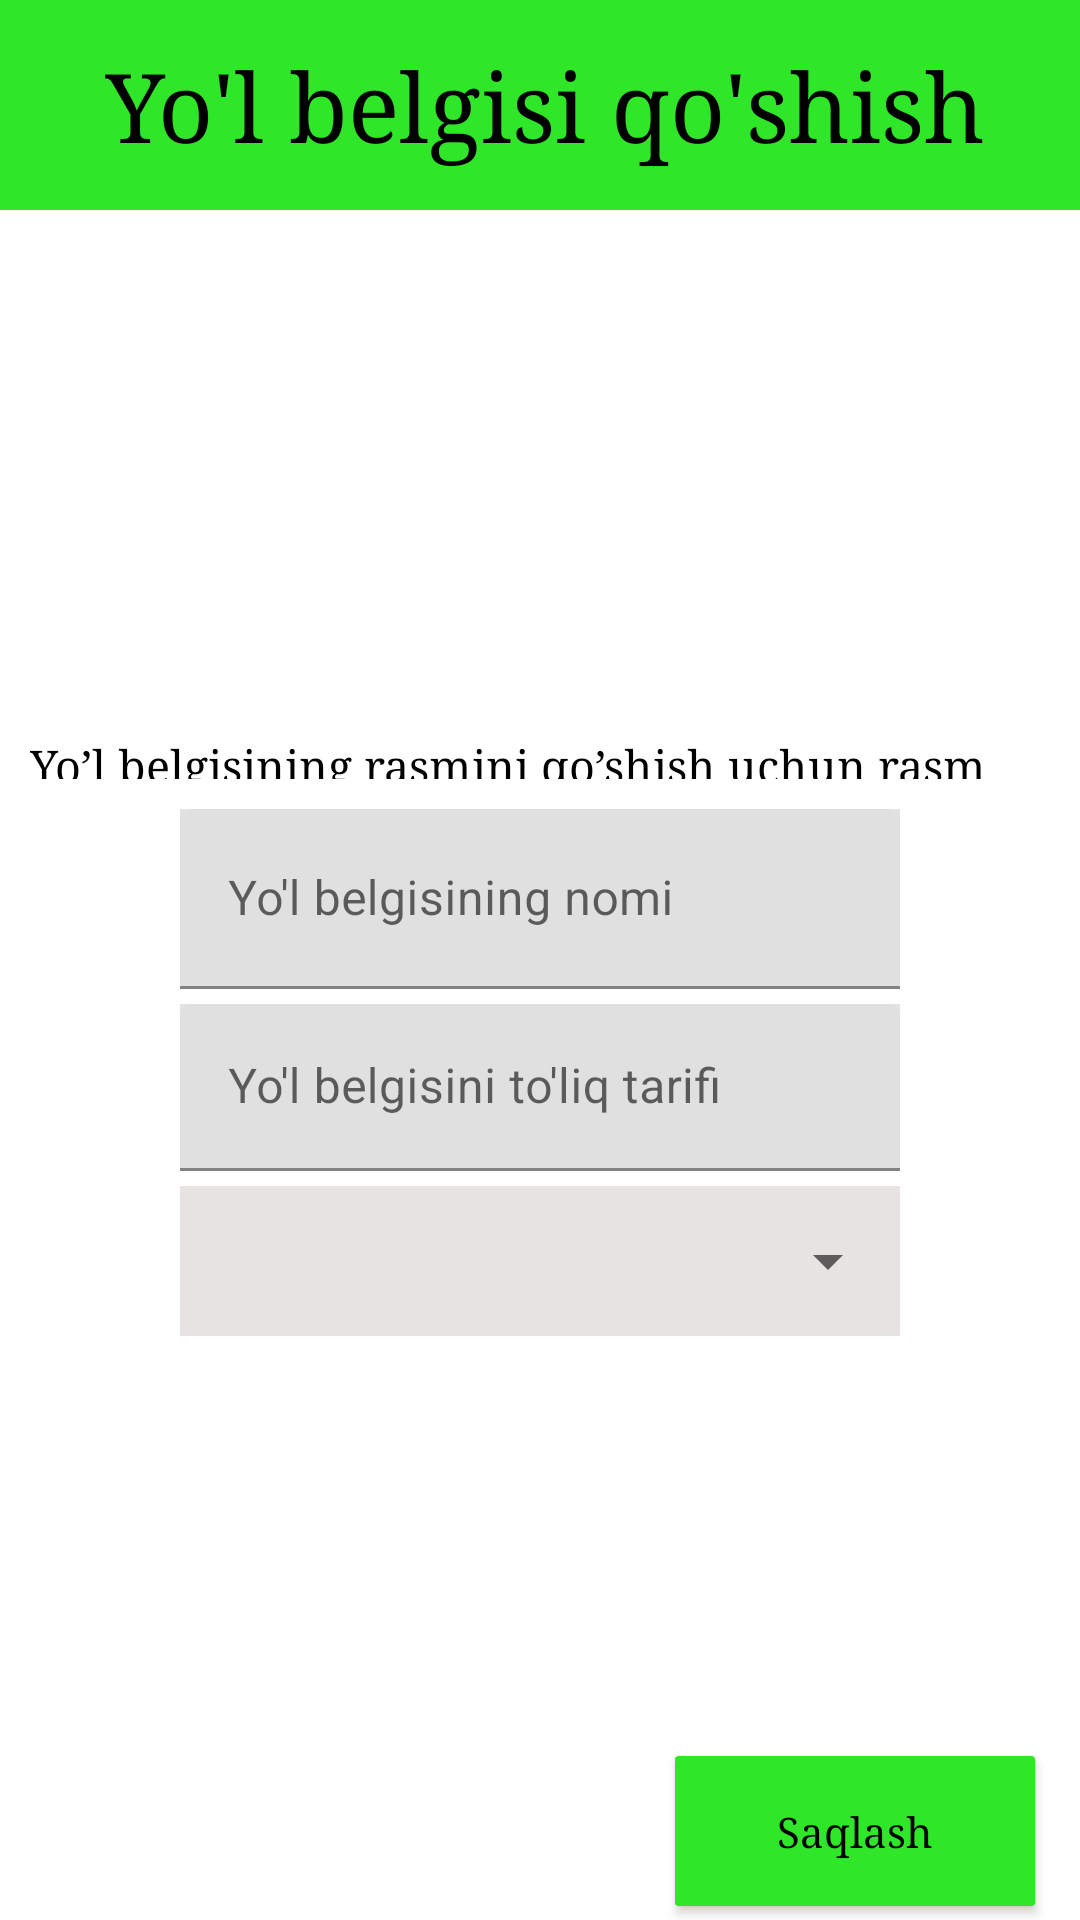

Android layout source for this screen:
<!-- AndroidManifest.xml: application theme Theme.YolHarakatiQoidalariApp -->
<!-- res/layout/activity_qoidalar.xml -->
<?xml version="1.0" encoding="utf-8"?>
<LinearLayout xmlns:android="http://schemas.android.com/apk/res/android"
    xmlns:app="http://schemas.android.com/apk/res-auto"
    xmlns:tools="http://schemas.android.com/tools"
    android:layout_width="match_parent"
    android:layout_height="match_parent"
    android:background="@color/white"
    android:orientation="vertical"
    tools:context=".Qoydalar">

    <LinearLayout
        android:id="@+id/toolBar"
        android:layout_width="match_parent"
        android:layout_height="70dp"
        android:background="#2FE629"
        android:baselineAligned="false"
        android:orientation="horizontal"
        android:weightSum="2">

        <LinearLayout
            android:layout_width="0dp"
            android:layout_height="match_parent"
            android:layout_weight="2"
            android:gravity="center_vertical"
            android:orientation="horizontal"
            tools:ignore="UseCompoundDrawables,UselessParent">


            <ImageView
                android:id="@+id/orqagaBelgiQoshish"
                android:layout_width="wrap_content"
                android:layout_height="wrap_content"
                android:layout_marginStart="15dp"
                android:src="@drawable/ic_baseline_arrow_back_ios_new_24"
                android:contentDescription="@string/todo" />


            <TextView
                android:fontFamily="serif"
                android:layout_width="wrap_content"
                android:layout_height="wrap_content"
                android:layout_gravity="center"
                android:paddingStart="20dp"
                android:text="@string/yo_l_belgisi_qo_shish"
                android:textColor="@color/black"
                android:textSize="32sp"
                tools:ignore="RtlSymmetry" />

        </LinearLayout>

    </LinearLayout>

    <LinearLayout
        android:layout_width="match_parent"
        android:layout_height="match_parent"
        android:orientation="vertical"
        android:weightSum="2">

        <LinearLayout
            android:layout_width="match_parent"
            android:layout_height="match_parent"
            android:layout_weight="1.3"
            android:orientation="vertical"
            tools:ignore="UseCompoundDrawables">

            <ImageView
                android:background="@color/white"
                android:id="@+id/rasim_qoy"
                android:layout_width="150dp"
                android:layout_height="100dp"
                android:layout_gravity="center"
                android:layout_marginTop="50sp"
                android:layout_marginBottom="15dp"
                android:src="@drawable/galereya"
                android:contentDescription="@string/todo" />

            <TextView
                android:fontFamily="serif"
                android:padding="10dp"
                android:layout_width="wrap_content"
                android:layout_height="wrap_content"
                android:layout_gravity="center"
                android:text="@string/yo_l_belgisining_rasmini_qo_shish_uchun_rasm_ustiga_bosing"
                android:textColor="#000000"
                android:textSize="15sp" />

        </LinearLayout>

        <LinearLayout
            android:layout_width="match_parent"
            android:layout_height="match_parent"
            android:layout_weight="0.7"
            android:orientation="vertical">

            <com.google.android.material.textfield.TextInputLayout
                android:layout_width="240dp"
                android:layout_height="60dp"
                android:layout_gravity="center"

                android:background="#E7E3E3">

                <EditText
                    android:id="@+id/yolNomi"
                    android:layout_width="match_parent"
                    android:layout_height="match_parent"
                    android:autofillHints="name"
                    android:hint="@string/yo_l_belgisining_nomi"
                    android:inputType="text" />


            </com.google.android.material.textfield.TextInputLayout>

            <com.google.android.material.textfield.TextInputLayout
                android:layout_width="240dp"
                android:layout_height="wrap_content"
                android:layout_gravity="center"
                android:layout_marginTop="5dp"
                android:layout_marginBottom="5dp"
                android:background="#E7E3E3">


                <EditText
                    android:id="@+id/yolToliqMalumot"
                    android:layout_width="match_parent"
                    android:layout_height="wrap_content"
                    android:layout_gravity="top"
                    android:autofillHints="name"
                    android:hint="@string/yo_l_belgisini_to_liq_tarifi"
                    android:inputType="text" />

            </com.google.android.material.textfield.TextInputLayout>

            <LinearLayout
                android:layout_width="wrap_content"
                android:layout_height="wrap_content"
                android:layout_gravity="center_horizontal"
                android:background="#E7E3E3">

                <Spinner
                    android:id="@+id/spiner"
                    android:layout_width="240dp"
                    android:layout_height="50dp" />


            </LinearLayout>


            <androidx.cardview.widget.CardView
                android:id="@+id/saqlash"
                android:layout_width="120dp"
                android:layout_height="50dp"
                android:layout_gravity="right"
                android:layout_marginTop="140dp"
                android:layout_marginEnd="15dp"
                android:backgroundTint="#2FE629"
                app:cardCornerRadius="1dp"
                app:cardElevation="2dp"
                tools:ignore="RtlHardcoded">

                <TextView
                    android:layout_width="wrap_content"
                    android:layout_height="wrap_content"
                    android:layout_gravity="center"
                    android:fontFamily="serif"
                    android:text="@string/saqlash"
                    android:textColor="@color/black" />

            </androidx.cardview.widget.CardView>


        </LinearLayout>


    </LinearLayout>


</LinearLayout>
<!-- resources referenced by this layout -->
<resources>
  <string name="saqlash">Saqlash</string>
  <string name="todo">TODO</string>
  <string name="yo_l_belgisi_qo_shish">Yo\'l belgisi qo\'shish</string>
  <string name="yo_l_belgisini_to_liq_tarifi">Yo\'l belgisini to\'liq tarifi</string>
  <string name="yo_l_belgisining_nomi">Yo\'l belgisining nomi</string>
  <string name="yo_l_belgisining_rasmini_qo_shish_uchun_rasm_ustiga_bosing">Yo’l belgisining rasmini qo’shish uchun rasm ustiga bosing</string>
  <style name="Theme.YolHarakatiQoidalariApp" parent="Theme.MaterialComponents.DayNight.NoActionBar">
          
          <item name="colorPrimary">@color/purple_500</item>
          <item name="colorPrimaryVariant">@color/purple_700</item>
          <item name="colorOnPrimary">@color/white</item>
          
          <item name="colorSecondary">@color/teal_200</item>
          <item name="colorSecondaryVariant">@color/teal_700</item>
          <item name="colorOnSecondary">@color/black</item>
          
          <item name="android:statusBarColor" tools:targetApi="l">?attr/colorPrimaryVariant</item>
          
      </style>
  <!-- not gathered from this repository: default colours our renderer supplied (Android Studio template values) -->
  <color name="purple_500">#FF6200EE</color>
  <color name="purple_700">#FF3700B3</color>
  <color name="teal_200">#FF03DAC5</color>
  <color name="teal_700">#FF018786</color>
  <color name="black">#FF000000</color>
  <color name="white">#FFFFFFFF</color>
</resources>
